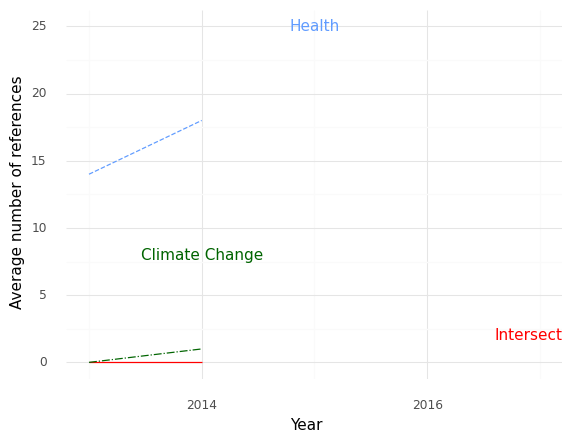

The file beside this chart, header and first rows:
, Year, intersection, health, climate
0, 2013, 0.0, 14.0, 0.0
1, 2014, 0.0, 18.0, 1.0
